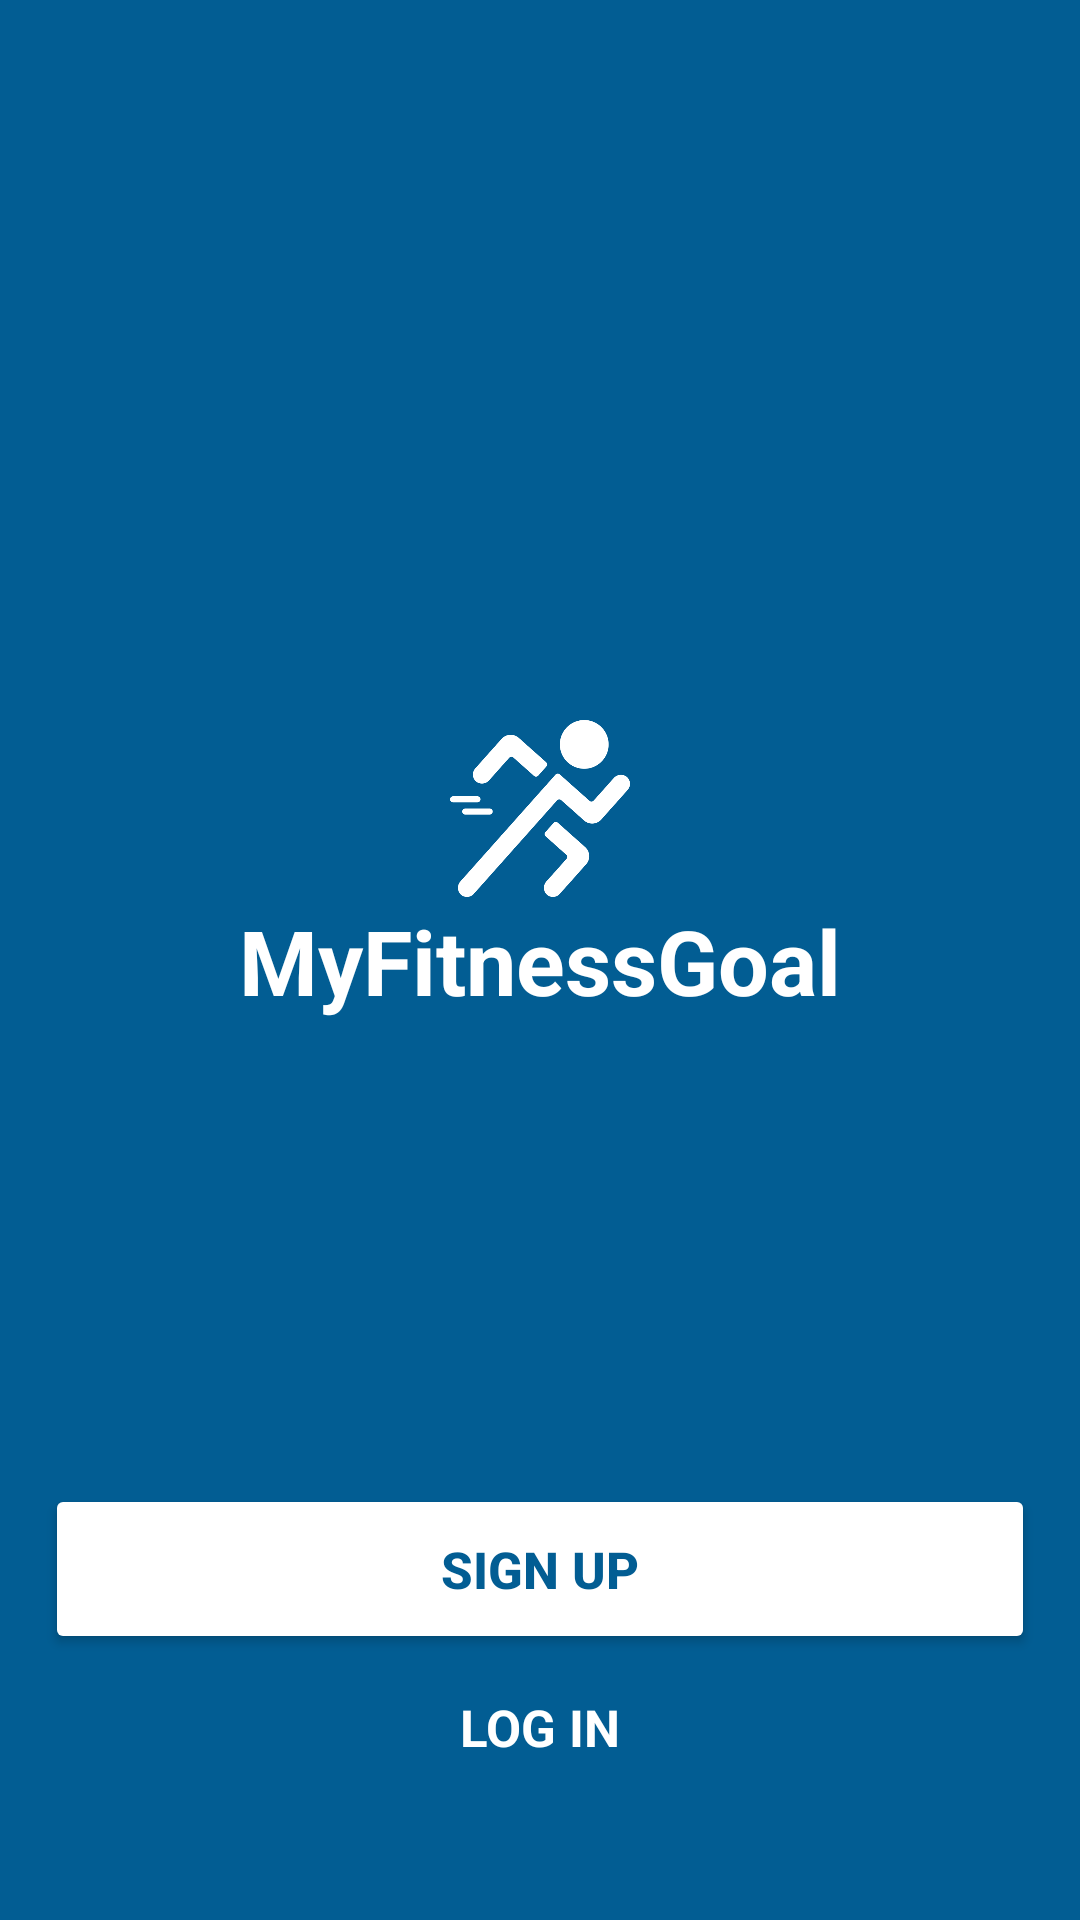

Here is an Android app screen rendered from its layout file. Give the layout XML and the strings, colors and styles it references.
<!-- AndroidManifest.xml: activity theme Theme.Design.NoActionBar -->
<!-- res/layout/activity_start.xml -->
<?xml version="1.0" encoding="utf-8"?>
<androidx.constraintlayout.widget.ConstraintLayout xmlns:android="http://schemas.android.com/apk/res/android"
    xmlns:app="http://schemas.android.com/apk/res-auto"
    xmlns:tools="http://schemas.android.com/tools"
    android:layout_width="match_parent"
    android:layout_height="match_parent"
    android:background="#025d93"
    tools:context=".activities.StartActivity">

    <ImageView
        android:layout_width="@dimen/dp_60"
        android:layout_height="@dimen/dp_60"
        android:src="@drawable/speed"
        app:layout_constraintBottom_toTopOf="@id/tvAppName"
        app:layout_constraintEnd_toEndOf="parent"
        app:layout_constraintStart_toStartOf="parent" />

    <TextView
        android:id="@+id/tvAppName"
        android:layout_width="wrap_content"
        android:layout_height="wrap_content"
        android:text="MyFitnessGoal"
        android:textColor="@color/white"
        android:textSize="@dimen/sp_30"
        android:textStyle="bold"
        app:layout_constraintBottom_toBottomOf="parent"
        app:layout_constraintEnd_toEndOf="parent"
        app:layout_constraintStart_toStartOf="parent"
        app:layout_constraintTop_toTopOf="parent" />

    <TextView
        android:id="@+id/btnLoginStart"
        android:layout_width="wrap_content"
        android:layout_height="wrap_content"
        android:layout_margin="@dimen/dp_40"
        android:padding="@dimen/dp_13"
        android:text="LOG IN"
        android:textColor="@color/white"
        android:textSize="@dimen/dp_17"
        android:textStyle="bold"
        app:layout_constraintBottom_toBottomOf="parent"
        app:layout_constraintEnd_toEndOf="parent"
        app:layout_constraintStart_toStartOf="parent" />

    <Button
        android:id="@+id/btnSignupStart"
        android:layout_width="match_parent"
        android:layout_height="wrap_content"
        android:layout_marginStart="@dimen/dp_15"
        android:layout_marginEnd="@dimen/dp_15"
        android:backgroundTint="@color/white"
        android:padding="@dimen/dp_17"
        android:text="SIGN UP"
        android:textColor="#025d93"
        android:textSize="@dimen/sp_17"
        android:textStyle="bold"
        app:layout_constraintBottom_toTopOf="@id/btnLoginStart" />

</androidx.constraintlayout.widget.ConstraintLayout>
<!-- resources referenced by this layout -->
<resources>
  <color name="white">#FFFFFFFF</color>
  <dimen name="dp_13">13dp</dimen>
  <dimen name="dp_15">15dp</dimen>
  <dimen name="dp_17">17dp</dimen>
  <dimen name="dp_40">40dp</dimen>
  <dimen name="dp_60">60dp</dimen>
  <dimen name="sp_17">17sp</dimen>
  <dimen name="sp_30">30sp</dimen>
  <!-- drawable speed: png bitmap (drawable, 22746 bytes) -->
</resources>
